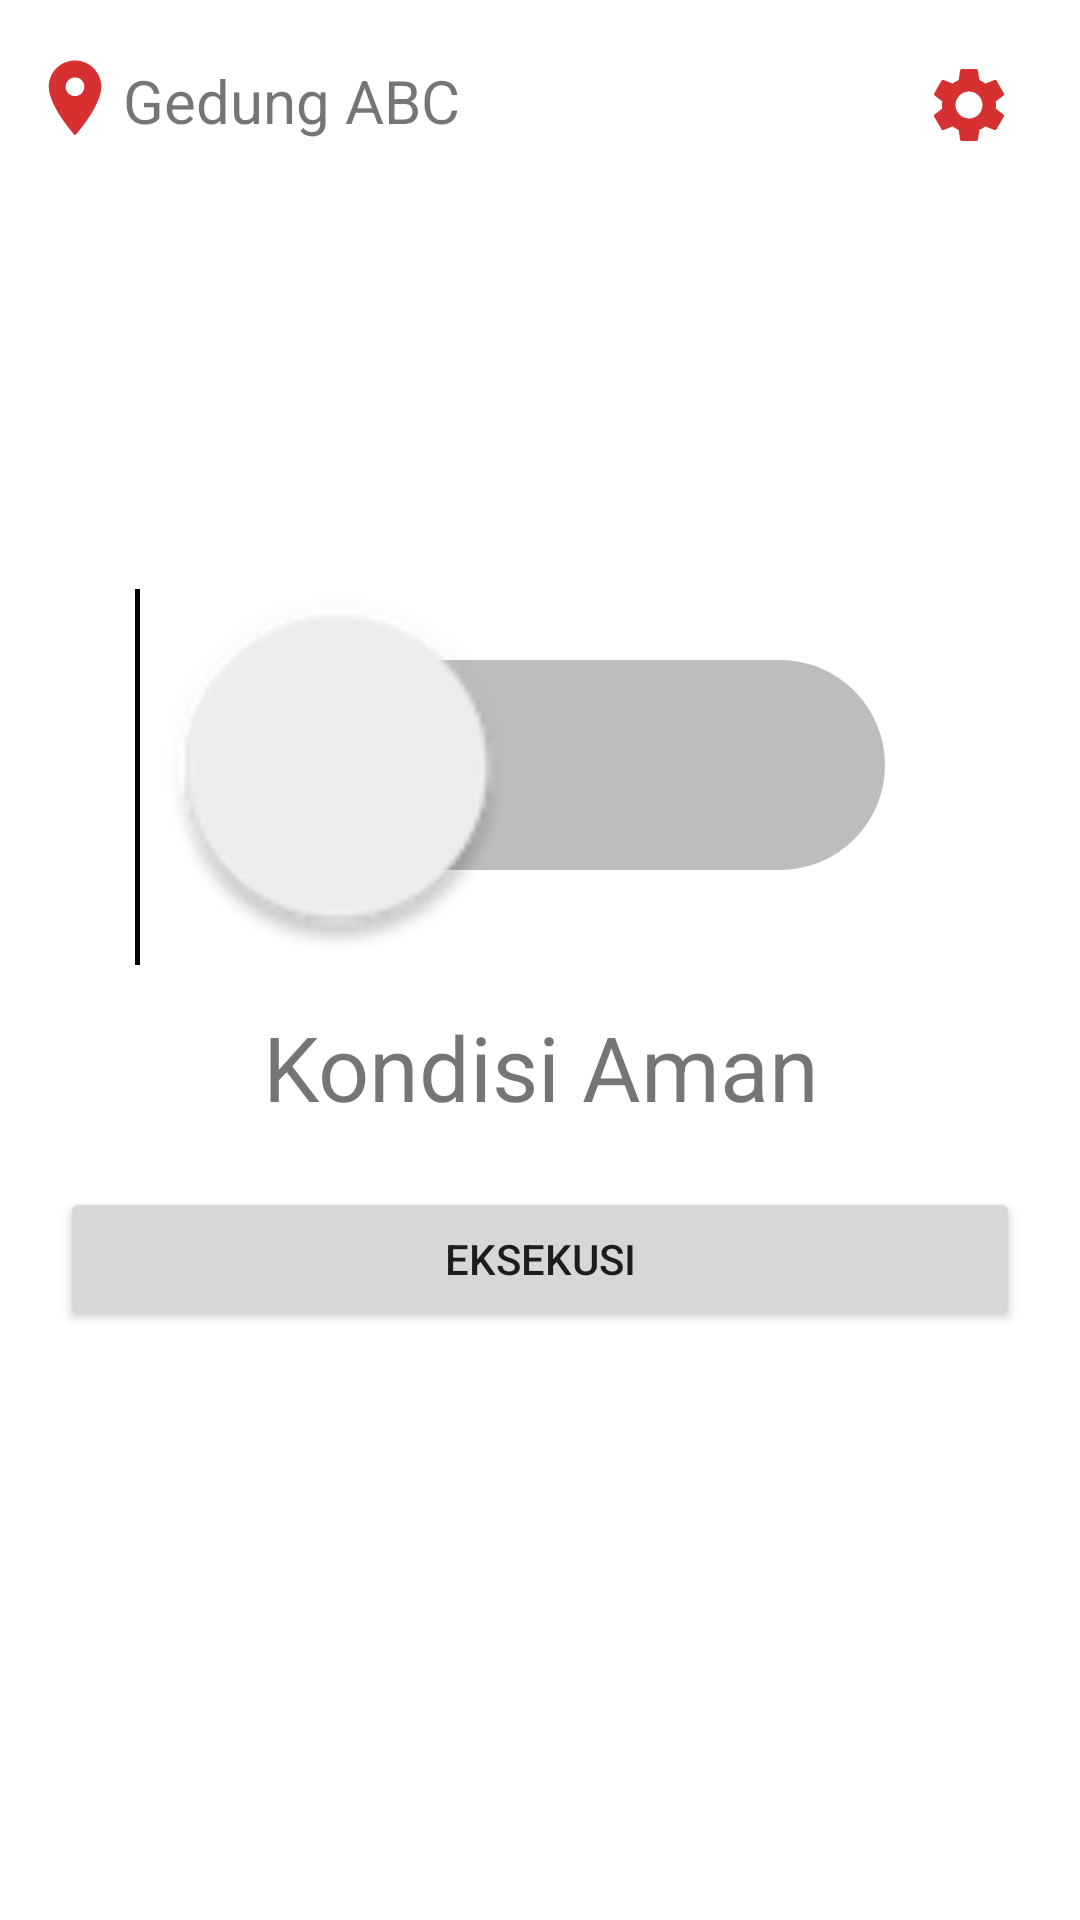

The Android layout XML behind this screen, and the referenced resources:
<!-- AndroidManifest.xml: application theme Theme.FireForce -->
<!-- res/layout/activity_home_fireman.xml -->
<?xml version="1.0" encoding="utf-8"?>
<RelativeLayout xmlns:android="http://schemas.android.com/apk/res/android"
    xmlns:app="http://schemas.android.com/apk/res-auto"
    xmlns:tools="http://schemas.android.com/tools"
    android:layout_width="match_parent"
    android:layout_height="match_parent"
    tools:context=".HomeActivity">

    <ImageView
        android:layout_width="wrap_content"
        android:layout_height="wrap_content"
        android:layout_alignParentLeft="true"
        android:layout_marginLeft="10dp"
        android:layout_marginTop="17.5dp"
        android:src="@drawable/ic_baseline_location_on_30"></ImageView>

    <TextView
        android:id="@+id/place_text_fireman"
        android:layout_width="wrap_content"
        android:layout_height="wrap_content"
        android:layout_marginLeft="41dp"
        android:layout_marginTop="20dp"
        android:text="Gedung ABC"
        android:textSize="20dp"></TextView>

    <ImageButton
        android:id="@+id/fireman_setting"
        android:layout_width="wrap_content"
        android:layout_height="wrap_content"
        android:layout_alignParentRight="true"
        android:layout_marginStart="10dp"
        android:layout_marginTop="10dp"
        android:layout_marginEnd="10dp"
        android:layout_marginBottom="10dp"
        android:backgroundTint="@color/white"
        android:src="@drawable/ic_baseline_settings_30"
        tools:ignore="SpeakableTextPresentCheck"></ImageButton>

    <RelativeLayout
        android:layout_width="match_parent"
        android:layout_height="wrap_content"
        android:layout_centerVertical="true">

        <Switch
            android:id="@+id/fireman_switch"
            android:layout_width="wrap_content"
            android:layout_height="wrap_content"
            android:layout_centerHorizontal="true"
            android:padding="50dp"
            android:scaleX="5"
            android:scaleY="5" />

        <TextView
            android:id="@+id/fireman_status_detail"
            android:layout_width="match_parent"
            android:layout_height="wrap_content"
            android:layout_below="@id/fireman_switch"
            android:layout_marginStart="20dp"
            android:layout_marginTop="20dp"
            android:layout_marginEnd="20dp"
            android:layout_marginBottom="20dp"
            android:text="Kondisi Aman"
            android:textAlignment="center"
            android:textSize="30dp"></TextView>











        <Button
            android:id="@+id/fireman_execute_button"
            android:layout_width="match_parent"
            android:layout_height="wrap_content"
            android:layout_below="@id/fireman_status_detail"
            android:layout_centerHorizontal="true"
            android:layout_marginHorizontal="20dp"
            android:text="Eksekusi"
            android:visibility="visible"></Button>

    </RelativeLayout>






</RelativeLayout>
<!-- resources referenced by this layout -->
<resources>
  <color name="white">#FFFFFFFF</color>
  <!-- drawable ic_baseline_location_on_30 (drawable) -->
  <vector android:height="30dp" android:tint="#D63031"
      android:viewportHeight="24" android:viewportWidth="24"
      android:width="30dp" xmlns:android="http://schemas.android.com/apk/res/android">
      <path android:fillColor="@android:color/white" android:pathData="M12,2C8.13,2 5,5.13 5,9c0,5.25 7,13 7,13s7,-7.75 7,-13c0,-3.87 -3.13,-7 -7,-7zM12,11.5c-1.38,0 -2.5,-1.12 -2.5,-2.5s1.12,-2.5 2.5,-2.5 2.5,1.12 2.5,2.5 -1.12,2.5 -2.5,2.5z"/>
  </vector>
  <!-- drawable ic_baseline_settings_30 (drawable) -->
  <vector android:height="30dp" android:tint="#D63031"
      android:viewportHeight="24" android:viewportWidth="24"
      android:width="30dp" xmlns:android="http://schemas.android.com/apk/res/android">
      <path android:fillColor="@android:color/white" android:pathData="M19.14,12.94c0.04,-0.3 0.06,-0.61 0.06,-0.94c0,-0.32 -0.02,-0.64 -0.07,-0.94l2.03,-1.58c0.18,-0.14 0.23,-0.41 0.12,-0.61l-1.92,-3.32c-0.12,-0.22 -0.37,-0.29 -0.59,-0.22l-2.39,0.96c-0.5,-0.38 -1.03,-0.7 -1.62,-0.94L14.4,2.81c-0.04,-0.24 -0.24,-0.41 -0.48,-0.41h-3.84c-0.24,0 -0.43,0.17 -0.47,0.41L9.25,5.35C8.66,5.59 8.12,5.92 7.63,6.29L5.24,5.33c-0.22,-0.08 -0.47,0 -0.59,0.22L2.74,8.87C2.62,9.08 2.66,9.34 2.86,9.48l2.03,1.58C4.84,11.36 4.8,11.69 4.8,12s0.02,0.64 0.07,0.94l-2.03,1.58c-0.18,0.14 -0.23,0.41 -0.12,0.61l1.92,3.32c0.12,0.22 0.37,0.29 0.59,0.22l2.39,-0.96c0.5,0.38 1.03,0.7 1.62,0.94l0.36,2.54c0.05,0.24 0.24,0.41 0.48,0.41h3.84c0.24,0 0.44,-0.17 0.47,-0.41l0.36,-2.54c0.59,-0.24 1.13,-0.56 1.62,-0.94l2.39,0.96c0.22,0.08 0.47,0 0.59,-0.22l1.92,-3.32c0.12,-0.22 0.07,-0.47 -0.12,-0.61L19.14,12.94zM12,15.6c-1.98,0 -3.6,-1.62 -3.6,-3.6s1.62,-3.6 3.6,-3.6s3.6,1.62 3.6,3.6S13.98,15.6 12,15.6z"/>
  </vector>
  <style name="Theme.FireForce" parent="Theme.MaterialComponents.DayNight.DarkActionBar">
          
          <item name="colorPrimary">@color/purple_500</item>
          <item name="colorPrimaryVariant">@color/purple_700</item>
          <item name="colorOnPrimary">@color/white</item>
          
          <item name="colorSecondary">@color/teal_200</item>
          <item name="colorSecondaryVariant">@color/teal_700</item>
          <item name="colorOnSecondary">@color/black</item>
          
          <item name="android:statusBarColor" tools:targetApi="l">?attr/colorPrimaryVariant</item>
          
      </style>
  <color name="purple_500">#ffd63031</color>
  <color name="purple_700">#ffb60001</color>
  <color name="teal_200">#ffd63031</color>
  <color name="teal_700">#ffb60001</color>
  <color name="black">#FF000000</color>
</resources>
